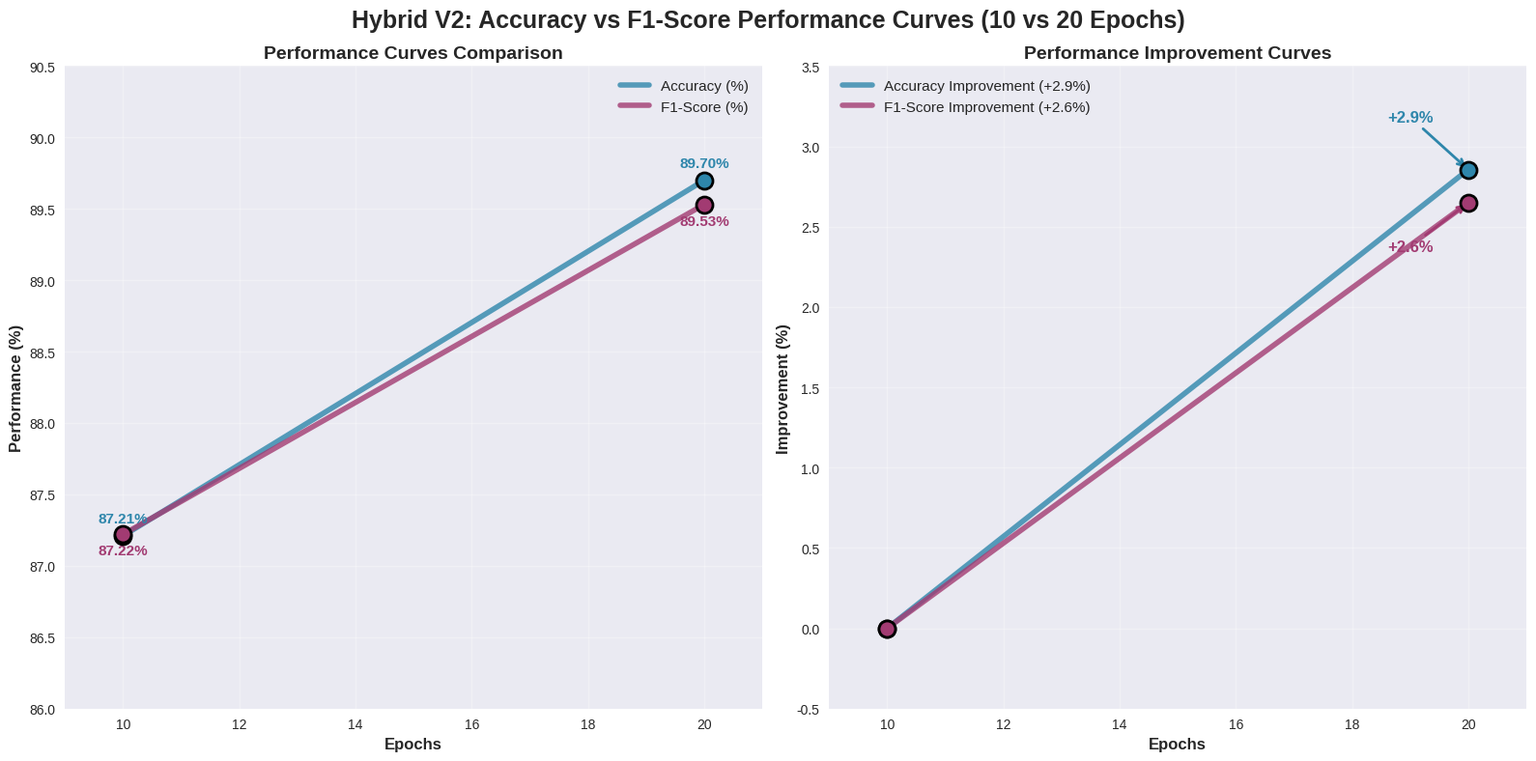
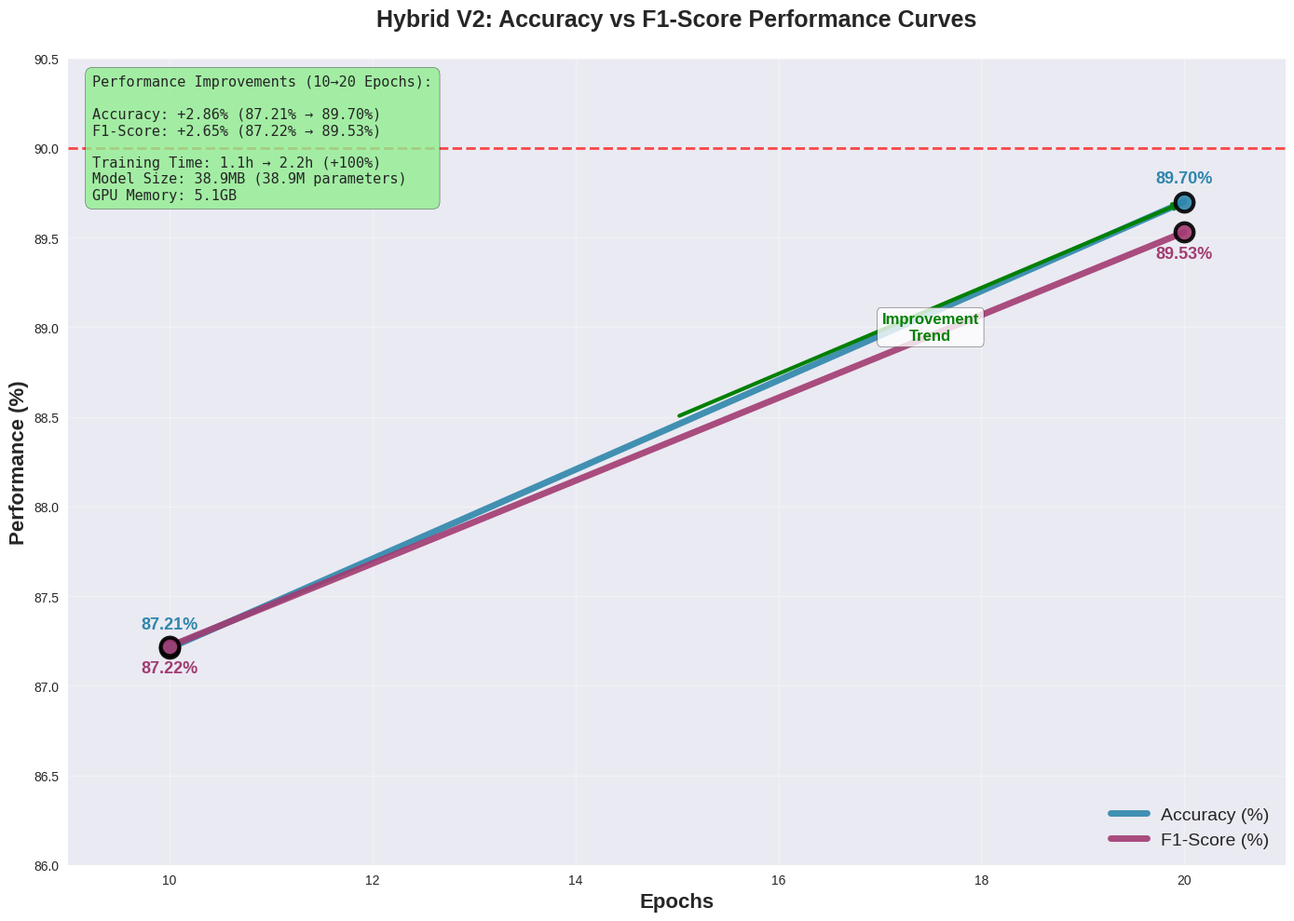

These figures' Python source, in order:
#!/usr/bin/env python3
"""
Hybrid V2 Performance Chart with Curves
=======================================
This script creates a focused comparison chart for Hybrid V2
showing accuracy and F1-score with smooth curves between 10 vs 20 epochs
"""

import matplotlib.pyplot as plt
import numpy as np
import seaborn as sns
from scipy.interpolate import make_interp_spline
import warnings
warnings.filterwarnings('ignore')

# Set style
plt.style.use('seaborn-v0_8')
sns.set_palette("husl")

def create_hybrid_v2_curves():
    """Create Hybrid V2 accuracy and F1-score comparison with smooth curves"""
    
    # Data points
    epochs = [10, 20]
    accuracy = [87.21, 89.70]
    f1_score = [87.22, 89.53]
    
    # Create smooth curves by interpolating more points
    epochs_smooth = np.linspace(10, 20, 100)
    
    # Create spline interpolation for smooth curves
    acc_spline = make_interp_spline(epochs, accuracy, k=1)
    f1_spline = make_interp_spline(epochs, f1_score, k=1)
    
    accuracy_smooth = acc_spline(epochs_smooth)
    f1_smooth = f1_spline(epochs_smooth)
    
    # Create figure with subplots
    fig, (ax1, ax2) = plt.subplots(1, 2, figsize=(16, 8))
    fig.suptitle('Hybrid V2: Accuracy vs F1-Score Performance Curves (10 vs 20 Epochs)', 
                fontsize=18, fontweight='bold')
    
    # Colors
    colors = ['#2E86AB', '#A23B72']
    
    # Chart 1: Smooth curves comparison
    ax1.plot(epochs_smooth, accuracy_smooth, color=colors[0], linewidth=4, 
             label='Accuracy (%)', alpha=0.8)
    ax1.plot(epochs_smooth, f1_smooth, color=colors[1], linewidth=4, 
             label='F1-Score (%)', alpha=0.8)
    
    # Add data points
    ax1.scatter(epochs, accuracy, color=colors[0], s=150, zorder=5, 
               edgecolor='black', linewidth=2)
    ax1.scatter(epochs, f1_score, color=colors[1], s=150, zorder=5, 
               edgecolor='black', linewidth=2)
    
    ax1.set_title('Performance Curves Comparison', fontweight='bold', fontsize=14)
    ax1.set_xlabel('Epochs', fontsize=12, fontweight='bold')
    ax1.set_ylabel('Performance (%)', fontsize=12, fontweight='bold')
    ax1.legend(fontsize=11)
    ax1.grid(True, alpha=0.3)
    ax1.set_xlim(9, 21)
    ax1.set_ylim(86, 90.5)
    
    # Add value labels on points
    for i, (epoch, acc, f1) in enumerate(zip(epochs, accuracy, f1_score)):
        ax1.annotate(f'{acc:.2f}%', (epoch, acc), textcoords="offset points", 
                   xytext=(0,10), ha='center', fontweight='bold', fontsize=11, color=colors[0])
        ax1.annotate(f'{f1:.2f}%', (epoch, f1), textcoords="offset points", 
                   xytext=(0,-15), ha='center', fontweight='bold', fontsize=11, color=colors[1])
    
    # Chart 2: Performance improvement trend with curves
    # Calculate improvement rates
    acc_improvement = ((89.70 - 87.21) / 87.21) * 100
    f1_improvement = ((89.53 - 87.22) / 87.22) * 100
    
    # Create improvement curves
    improvement_epochs = np.linspace(10, 20, 100)
    acc_improvement_curve = np.linspace(0, acc_improvement, 100)
    f1_improvement_curve = np.linspace(0, f1_improvement, 100)
    
    ax2.plot(improvement_epochs, acc_improvement_curve, color=colors[0], linewidth=4, 
             label=f'Accuracy Improvement (+{acc_improvement:.1f}%)', alpha=0.8)
    ax2.plot(improvement_epochs, f1_improvement_curve, color=colors[1], linewidth=4, 
             label=f'F1-Score Improvement (+{f1_improvement:.1f}%)', alpha=0.8)
    
    # Add improvement points
    ax2.scatter([10, 20], [0, acc_improvement], color=colors[0], s=150, zorder=5, 
               edgecolor='black', linewidth=2)
    ax2.scatter([10, 20], [0, f1_improvement], color=colors[1], s=150, zorder=5, 
               edgecolor='black', linewidth=2)
    
    ax2.set_title('Performance Improvement Curves', fontweight='bold', fontsize=14)
    ax2.set_xlabel('Epochs', fontsize=12, fontweight='bold')
    ax2.set_ylabel('Improvement (%)', fontsize=12, fontweight='bold')
    ax2.legend(fontsize=11)
    ax2.grid(True, alpha=0.3)
    ax2.set_xlim(9, 21)
    ax2.set_ylim(-0.5, 3.5)
    
    # Add improvement annotations
    ax2.annotate(f'+{acc_improvement:.1f}%', xy=(20, acc_improvement), 
                xytext=(19, acc_improvement + 0.3),
                arrowprops=dict(arrowstyle='->', color=colors[0], lw=2),
                fontsize=12, fontweight='bold', color=colors[0], ha='center')
    
    ax2.annotate(f'+{f1_improvement:.1f}%', xy=(20, f1_improvement), 
                xytext=(19, f1_improvement - 0.3),
                arrowprops=dict(arrowstyle='->', color=colors[1], lw=2),
                fontsize=12, fontweight='bold', color=colors[1], ha='center')
    
    plt.tight_layout()
    plt.savefig('hybrid_v2_accuracy_f1_curves.png', dpi=300, bbox_inches='tight')
    plt.show()
    
    # Create detailed single chart with curves
    create_detailed_hybrid_v2_curves()

def create_detailed_hybrid_v2_curves():
    """Create a detailed single chart with smooth curves and more information"""
    
    fig, ax = plt.subplots(1, 1, figsize=(14, 10))
    
    # Data points
    epochs = [10, 20]
    accuracy = [87.21, 89.70]
    f1_score = [87.22, 89.53]
    
    # Create smooth curves
    epochs_smooth = np.linspace(10, 20, 200)
    
    # Create spline interpolation for very smooth curves
    acc_spline = make_interp_spline(epochs, accuracy, k=1)
    f1_spline = make_interp_spline(epochs, f1_score, k=1)
    
    accuracy_smooth = acc_spline(epochs_smooth)
    f1_smooth = f1_spline(epochs_smooth)
    
    # Colors
    colors = ['#2E86AB', '#A23B72']
    
    # Plot smooth curves
    ax.plot(epochs_smooth, accuracy_smooth, color=colors[0], linewidth=5, 
            label='Accuracy (%)', alpha=0.9)
    ax.plot(epochs_smooth, f1_smooth, color=colors[1], linewidth=5, 
            label='F1-Score (%)', alpha=0.9)
    
    # Add data points with larger markers
    ax.scatter(epochs, accuracy, color=colors[0], s=200, zorder=5, 
              edgecolor='black', linewidth=3, alpha=0.9)
    ax.scatter(epochs, f1_score, color=colors[1], s=200, zorder=5, 
              edgecolor='black', linewidth=3, alpha=0.9)
    
    # Customize chart
    ax.set_title('Hybrid V2: Accuracy vs F1-Score Performance Curves', 
                fontweight='bold', fontsize=18, pad=25)
    ax.set_xlabel('Epochs', fontsize=16, fontweight='bold')
    ax.set_ylabel('Performance (%)', fontsize=16, fontweight='bold')
    ax.legend(fontsize=14, loc='lower right')
    ax.grid(True, alpha=0.3)
    ax.set_xlim(9, 21)
    ax.set_ylim(86, 90.5)
    
    # Add value labels on points
    for i, (epoch, acc, f1) in enumerate(zip(epochs, accuracy, f1_score)):
        ax.annotate(f'{acc:.2f}%', (epoch, acc), textcoords="offset points", 
                   xytext=(0,15), ha='center', fontweight='bold', fontsize=13, color=colors[0])
        ax.annotate(f'{f1:.2f}%', (epoch, f1), textcoords="offset points", 
                   xytext=(0,-20), ha='center', fontweight='bold', fontsize=13, color=colors[1])
    
    # Add improvement statistics
    acc_improvement = ((89.70 - 87.21) / 87.21) * 100
    f1_improvement = ((89.53 - 87.22) / 87.22) * 100
    
    # Add text box with statistics
    stats_text = f"""Performance Improvements (10→20 Epochs):
    
Accuracy: +{acc_improvement:.2f}% ({87.21:.2f}% → {89.70:.2f}%)
F1-Score: +{f1_improvement:.2f}% ({87.22:.2f}% → {89.53:.2f}%)

Training Time: 1.1h → 2.2h (+100%)
Model Size: 38.9MB (38.9M parameters)
GPU Memory: 5.1GB"""
    
    ax.text(0.02, 0.98, stats_text, transform=ax.transAxes, fontsize=11,
            verticalalignment='top', fontfamily='monospace',
            bbox=dict(boxstyle="round,pad=0.5", facecolor='lightgreen', alpha=0.8))
    
    # Add performance benchmark lines
    ax.axhline(y=90, color='red', linestyle='--', alpha=0.7, linewidth=2, label='90% Benchmark')
    ax.axhline(y=85, color='orange', linestyle='--', alpha=0.7, linewidth=2, label='85% Baseline')
    
    # Add trend arrows
    ax.annotate('', xy=(20, 89.7), xytext=(15, 88.5),
                arrowprops=dict(arrowstyle='->', color='green', lw=3))
    ax.text(17.5, 89.0, 'Improvement\nTrend', ha='center', va='center', 
            fontsize=12, fontweight='bold', color='green',
            bbox=dict(boxstyle="round,pad=0.3", facecolor='white', alpha=0.8))
    
    plt.tight_layout()
    plt.savefig('hybrid_v2_detailed_curves.png', dpi=300, bbox_inches='tight')
    plt.show()

if __name__ == "__main__":
    print("Creating Hybrid V2 Accuracy vs F1-Score Curves...")
    create_hybrid_v2_curves()
    print("Charts generated successfully!")
    print("Files created:")
    print("  - hybrid_v2_accuracy_f1_curves.png")
    print("  - hybrid_v2_detailed_curves.png")
